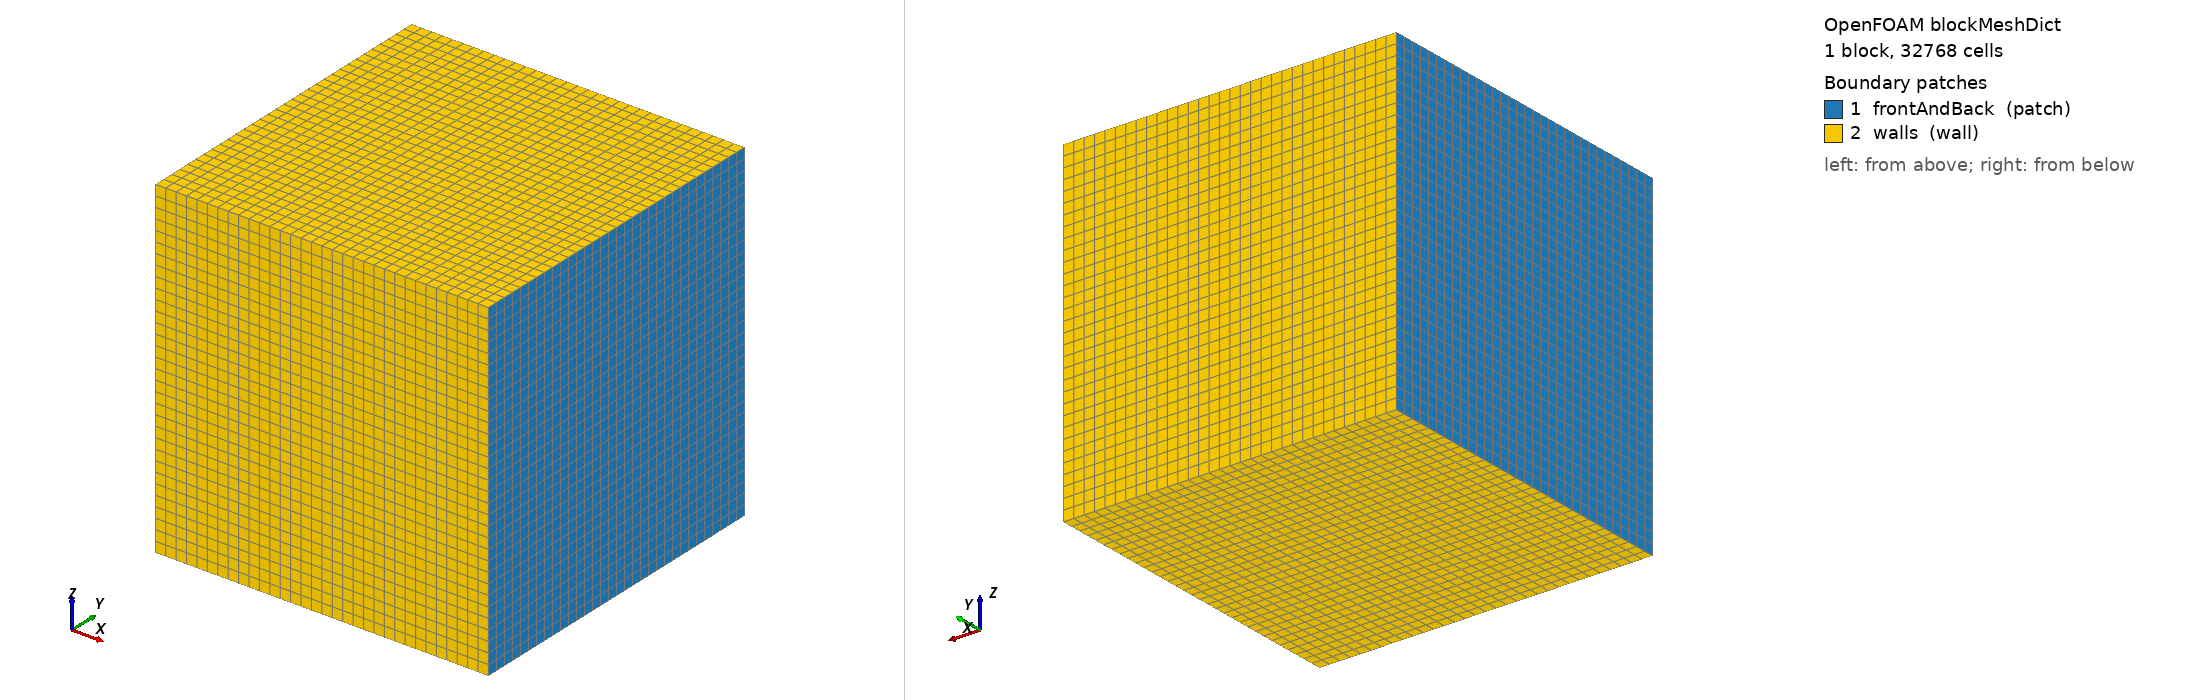

OpenFOAM case: the mesh blockMesh builds from blockMeshDict, 1 block(s), 32768 cells. Boundary patches (legend numbers): 1 frontAndBack (patch), 2 walls (wall). Left view from above one corner, right view from below the opposite corner. Boundary conditions: 7 field file(s) under 0/; 2 of 2 drawn patches have an entry in a shipped field file.

=== system/blockMeshDict ===
FoamFile
{
    version     2.0;
    format      ascii;
    class       dictionary;
    object      blockMeshDict;
}

// * * * * * * * * * * * * * * * * * * * * * * * * * * * * * * * * * * * * * //

scale   1;

vertices
(
    (0 0 0)
    (1 0 0)
    (1 1 0)
    (0 1 0)
    (0 0 1)
    (1 0 1)
    (1 1 1)
    (0 1 1)
);

blocks
(
    hex (0 1 2 3 4 5 6 7) (32 32 32) simpleGrading (1 1 1)
);

edges
(
);

boundary
(
    frontAndBack
    {
        type patch;
        faces
        (
            (0 4 7 3)
            (1 2 6 5)
        );
    }
    walls
    {
        type wall;
        faces
        (
            (0 1 5 4)
            (2 3 7 6)
            (0 3 2 1)
            (4 5 6 7)
        );
    }
);

mergePatchPairs
(
);

=== system/controlDict ===
FoamFile
{
    version     2.0;
    format      ascii;
    class       dictionary;
    object      controlDict;
}

// * * * * * * * * * * * * * * * * * * * * * * * * * * * * * * * * * * * * * //

application     interFoam;

startFrom       startTime;

startTime       0;

stopAt          endTime;

endTime         0.1;

deltaT          0.001;

writeControl    runTime;

writeInterval   0.02;

purgeWrite      0;

writeFormat     ascii;

writePrecision  6;

writeCompression off;

timeFormat      general;

timePrecision   6;

runTimeModifiable true;

// * * * * * * * * * * * * * * * * * * * * * * * * * * * * * * * * * * * * * //

=== 0/U ===
FoamFile
{
    version     2.0;
    format      ascii;
    class       volVectorField;
    object      U;
}

// * * * * * * * * * * * * * * * * * * * * * * * * * * * * * * * * * * * * * //

dimensions      [0 1 -1 0 0 0 0];

internalField   uniform (0 0 0);

boundaryField
{
    frontAndBack
    {
        type            zeroGradient;
    }

    walls
    {
        type            noSlip;
    }

    obstacle
    {
        type            noSlip;
    }
}

=== 0/U.orig ===
FoamFile
{
    version     2.0;
    format      ascii;
    class       volVectorField;
    object      U;
}

// * * * * * * * * * * * * * * * * * * * * * * * * * * * * * * * * * * * * * //

dimensions      [0 1 -1 0 0 0 0];

internalField   uniform (0 0 0);

boundaryField
{
    frontAndBack
    {
        type            zeroGradient;
    }

    walls
    {
        type            noSlip;
    }
}

// * * * * * * * * * * * * * * * * * * * * * * * * * * * * * * * * * * * * * //

=== 0/nut ===
FoamFile
{
    version     2.0;
    format      ascii;
    class       volScalarField;
    object      nut;
}

// * * * * * * * * * * * * * * * * * * * * * * * * * * * * * * * * * * * * * //

dimensions      [0 0 0 0 0 0 0];

internalField   uniform 0;

boundaryField
{
    frontAndBack
    {
        type            calculated;
        value           uniform 0;
    }

    walls
    {
        type            calculated;
        value           uniform 0;
    }

    obstacle
    {
        type            calculated;
        value           uniform 0;
    }
}

=== 0/omega ===
FoamFile
{
    version     2.0;
    format      ascii;
    class       volScalarField;
    object      alpha1;
}

// * * * * * * * * * * * * * * * * * * * * * * * * * * * * * * * * * * * * * //

dimensions      [0 0 0 0 0 0 0];

internalField   uniform 0;

boundaryField
{
    frontAndBack
    {
        type            zeroGradient;
    }

    walls
    {
        type            zeroGradient;
    }

    obstacle
    {
        type            zeroGradient;
    }
}

// * * * * * * * * * * * * * * * * * * * * * * * * * * * * * * * * * * * * * //

=== 0/p_rgh ===
FoamFile
{
    version     2.0;
    format      ascii;
    class       volScalarField;
    object      p_rgh;
}

// * * * * * * * * * * * * * * * * * * * * * * * * * * * * * * * * * * * * * //

dimensions      [0 2 -2 0 0 0 0];

internalField   uniform 0;

boundaryField
{
    frontAndBack
    {
        type            zeroGradient;
    }

    walls
    {
        type            zeroGradient;
    }

    obstacle
    {
        type            zeroGradient;
    }
}

Also in the case, not shown: 0/alpha1 (66437 bytes, source omitted).
